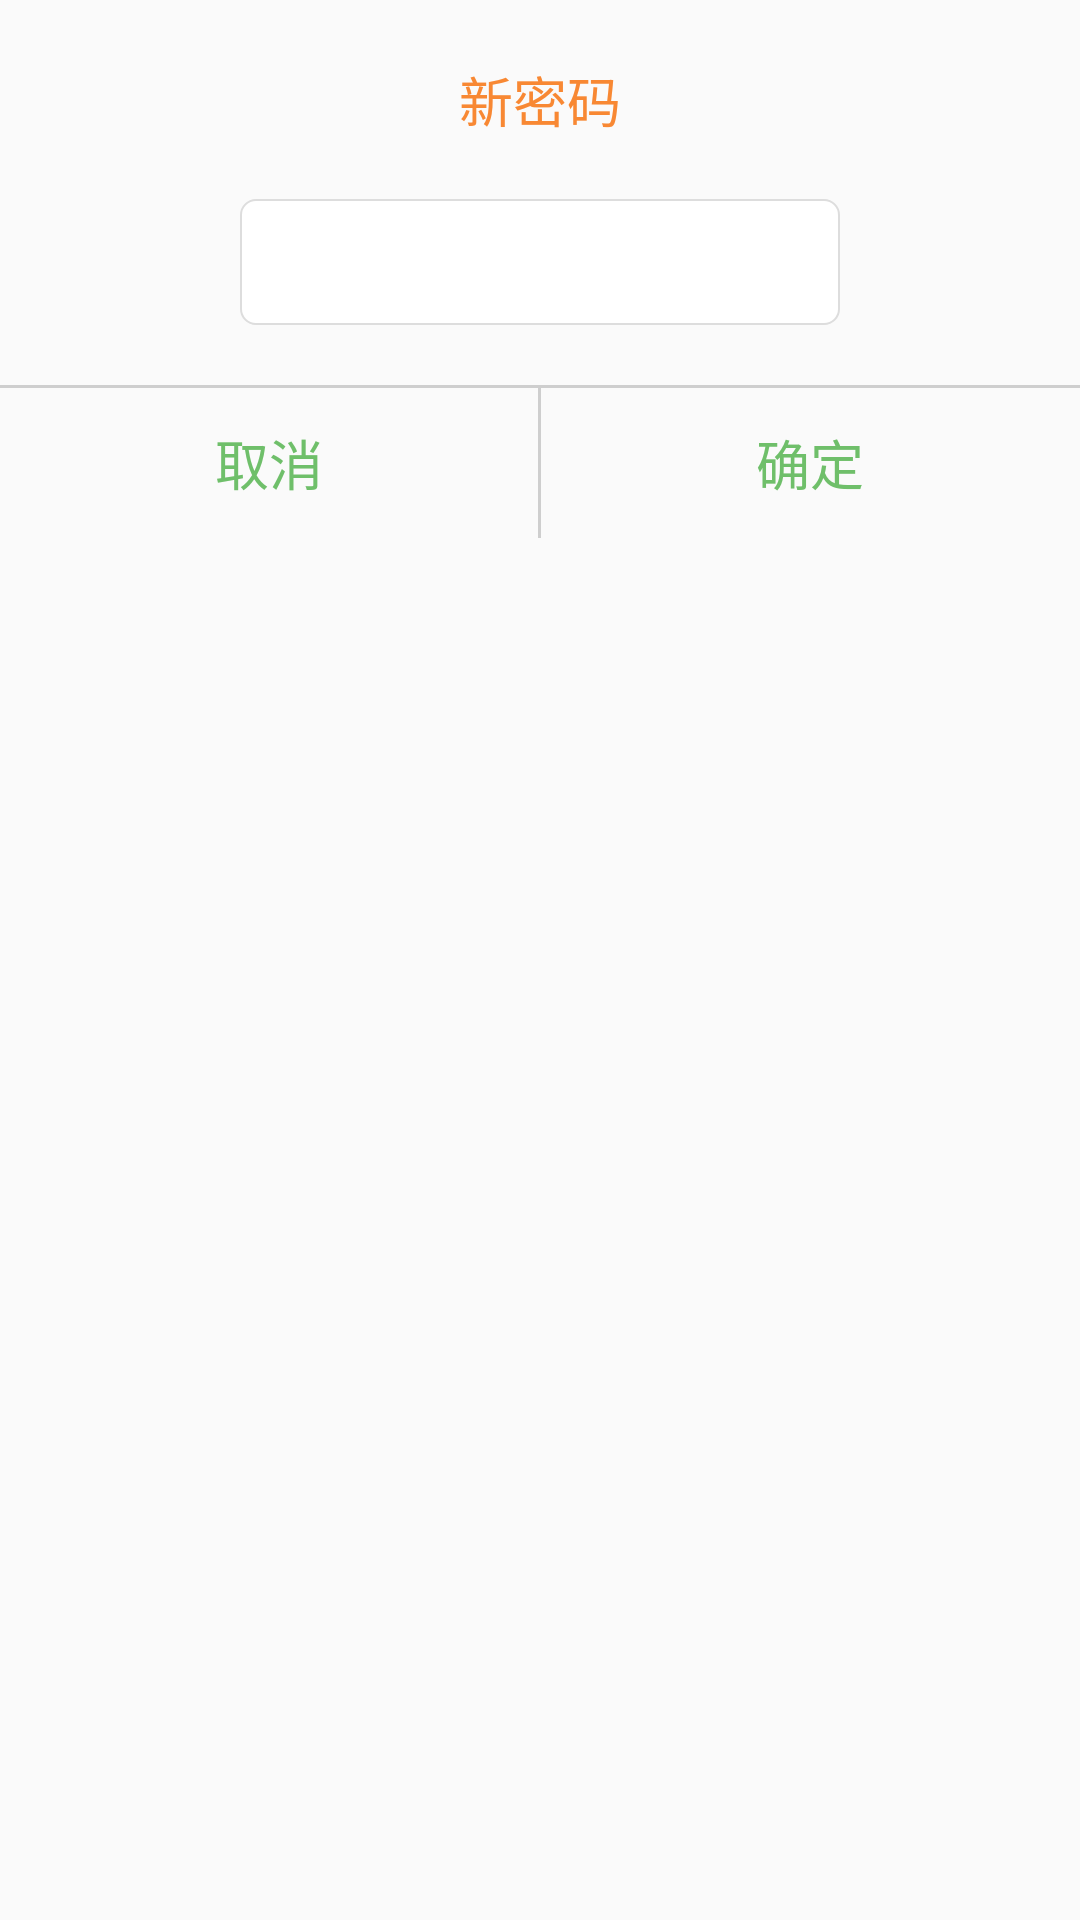

Write the Android layout XML for this screen, with the resource values it uses.
<!-- AndroidManifest.xml: application theme AppTheme -->
<!-- res/layout/activity_password_dialog.xml -->
<?xml version="1.0" encoding="utf-8"?>
<LinearLayout xmlns:android="http://schemas.android.com/apk/res/android"
    android:layout_width="match_parent"
    android:layout_height="match_parent"
    android:background="@drawable/dialog_password_background"
    android:gravity="center_horizontal"
    android:orientation="vertical">

    <LinearLayout
        android:layout_width="match_parent"
        android:layout_height="wrap_content"
        android:orientation="vertical">

    <TextView
        android:id="@+id/dialog_text"
        android:layout_width="wrap_content"
        android:layout_height="wrap_content"
        android:layout_marginBottom="20dp"
        android:layout_marginTop="20dp"
        android:layout_gravity="center"
        android:text="新密码"
        android:textColor="#F88833"
        android:textSize="18sp" />


        <EditText
            android:id="@+id/new_passwords"
            android:layout_width="200dp"
            android:layout_height="42dp"
            android:background="@drawable/edit_shape"
            android:maxLength="12"
            android:inputType="textPassword"
            android:layout_gravity="center"
            android:layout_marginBottom="20dp"
            android:textColor="#999999"
            android:textSize="16dp" />

    </LinearLayout>

    <View
        android:layout_width="match_parent"
        android:layout_height="1dp"
        android:background="#cecece" />

    <LinearLayout
        android:layout_width="match_parent"
        android:layout_height="50dp"
        android:orientation="horizontal">

        <Button
            android:id="@+id/dialog_cancel"
            android:layout_width="0dp"
            android:layout_height="match_parent"
            android:layout_weight="1"
            android:gravity="center"
            android:text="取消"
            android:background="@drawable/dialog_password_background"
            android:textColor="#6FBF6A"
            android:textSize="18sp" />

        <View
            android:layout_width="1dp"
            android:layout_height="match_parent"
            android:background="#cecece" />

        <Button
            android:id="@+id/dialog_sure"
            android:layout_width="0dp"
            android:layout_height="match_parent"
            android:layout_weight="1"
            android:gravity="center"
            android:text="确定"
            android:background="@drawable/dialog_password_background"
            android:textColor="#6FBF6A"
            android:textSize="18sp" />
    </LinearLayout>

</LinearLayout>
<!-- resources referenced by this layout -->
<resources>
  <!-- drawable edit_shape (drawable) -->
  <?xml version="1.0" encoding="utf-8"?>
  <shape xmlns:android="http://schemas.android.com/apk/res/android"    android:shape="rectangle">    <solid android:color="#FFFFFF"/>
      <stroke
          android:width="0.5dp"
          android:color="#dddddd"/>
      <padding
          android:bottom="10dp"
          android:left="10dp"
          android:right="10dp"
          android:top="10dp"/>
      <corners android:radius="5dp"/>
  </shape>
  <style name="AppTheme" parent="Theme.AppCompat.Light.NoActionBar">
          
          <item name="colorPrimary">@color/colorPrimary</item>
          <item name="colorPrimaryDark">@color/colorPrimaryDark</item>
          <item name="colorAccent">@color/colorAccent</item>
          <item name="android:windowIsTranslucent">true</item>
          
          <item name="android:windowAnimationStyle">@style/Animation.Activity.Translucent.Style</item>
      </style>
  <style name="Animation.Activity.Translucent.Style" parent="@android:style/Animation.Translucent">
          <item name="android:windowEnterAnimation">@anim/slide_in_right</item>
          <item name="android:windowExitAnimation">@anim/slide_out_right</item>
      </style>
  
      //正在登陆
  <!-- not gathered from this repository: default colours our renderer supplied (Android Studio template values) -->
  <color name="colorPrimary">#FF6200EE</color>
  <color name="colorPrimaryDark">#FF3700B3</color>
  <color name="colorAccent">#FF03DAC5</color>
</resources>
